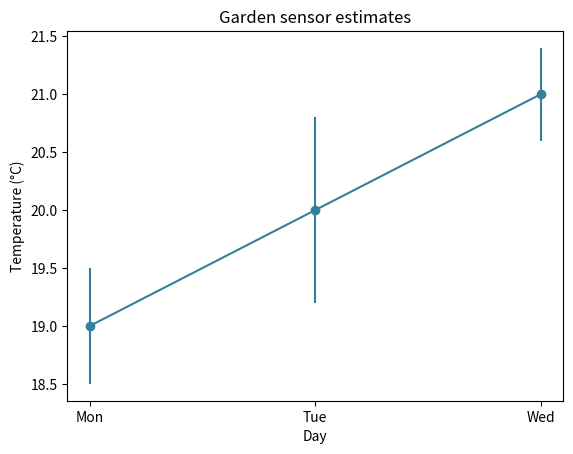

Generate this figure with matplotlib:
import matplotlib.pyplot as plt

def plot_estimates(days, averages, margins):
    fig, ax = plt.subplots()
    ax.errorbar(days, averages, yerr=margins, fmt='o-', capsize=0, color='#347f9a')
    ax.set(title='Garden sensor estimates', ylabel='Temperature (°C)', xlabel='Day')
    return fig, ax

fig, ax = plot_estimates(['Mon', 'Tue', 'Wed'], [19, 20, 21], [0.5, 0.8, 0.4])
